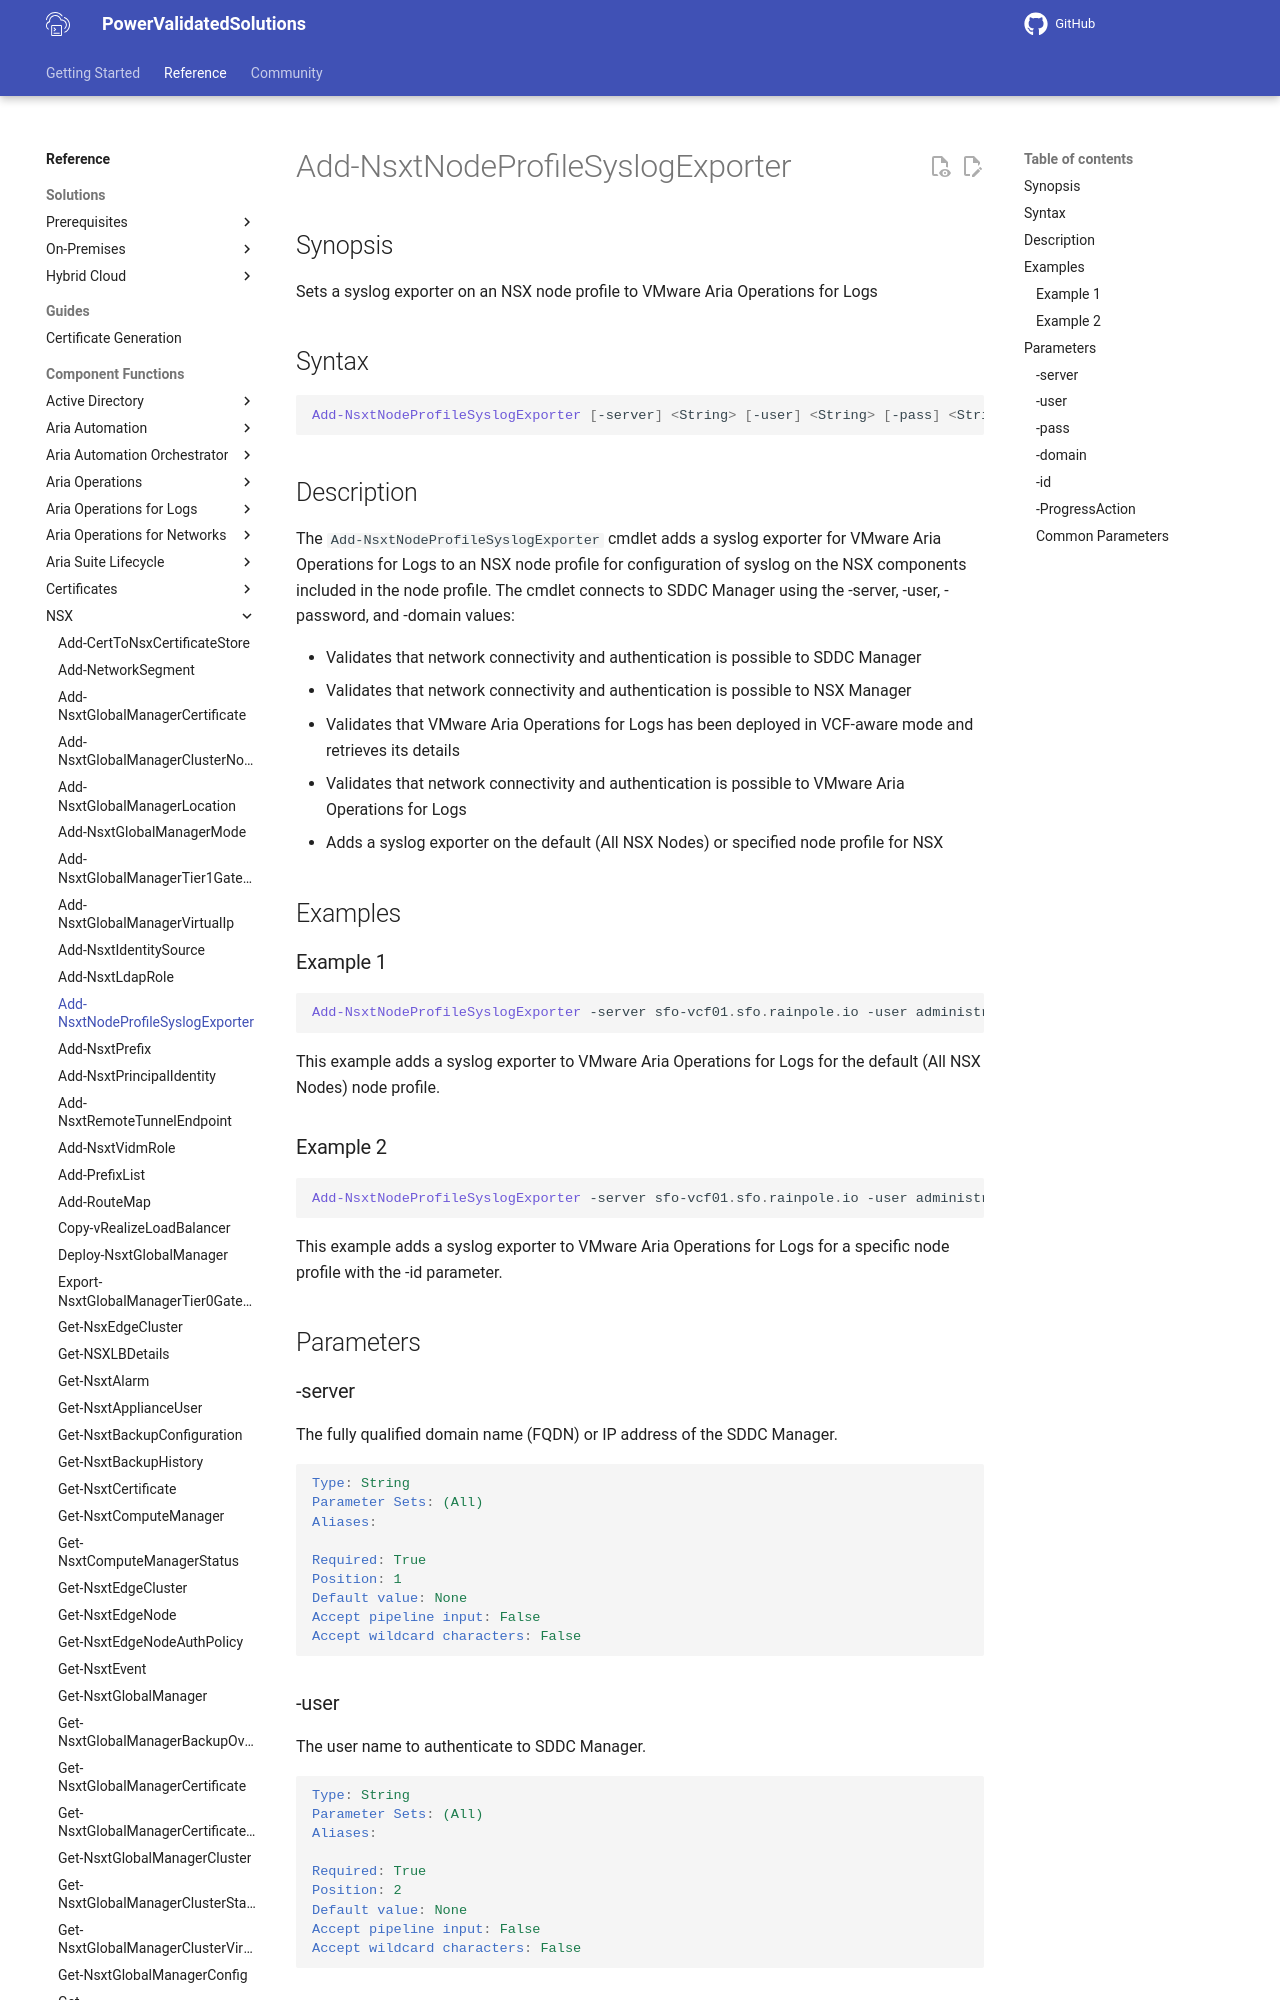

repository: vmware/power-validated-solutions-for-cloud-foundation · page: documentation/functions/nsx/Add-NsxtNodeProfileSyslogExporter/index.html · generator: mkdocs

# Add-NsxtNodeProfileSyslogExporter

## Synopsis

Sets a syslog exporter on an NSX node profile to VMware Aria Operations for Logs

## Syntax

```powershell
Add-NsxtNodeProfileSyslogExporter [-server] <String> [-user] <String> [-pass] <String> [-domain] <String> [[-id] <String>] [-ProgressAction <ActionPreference>] [<CommonParameters>]
```
